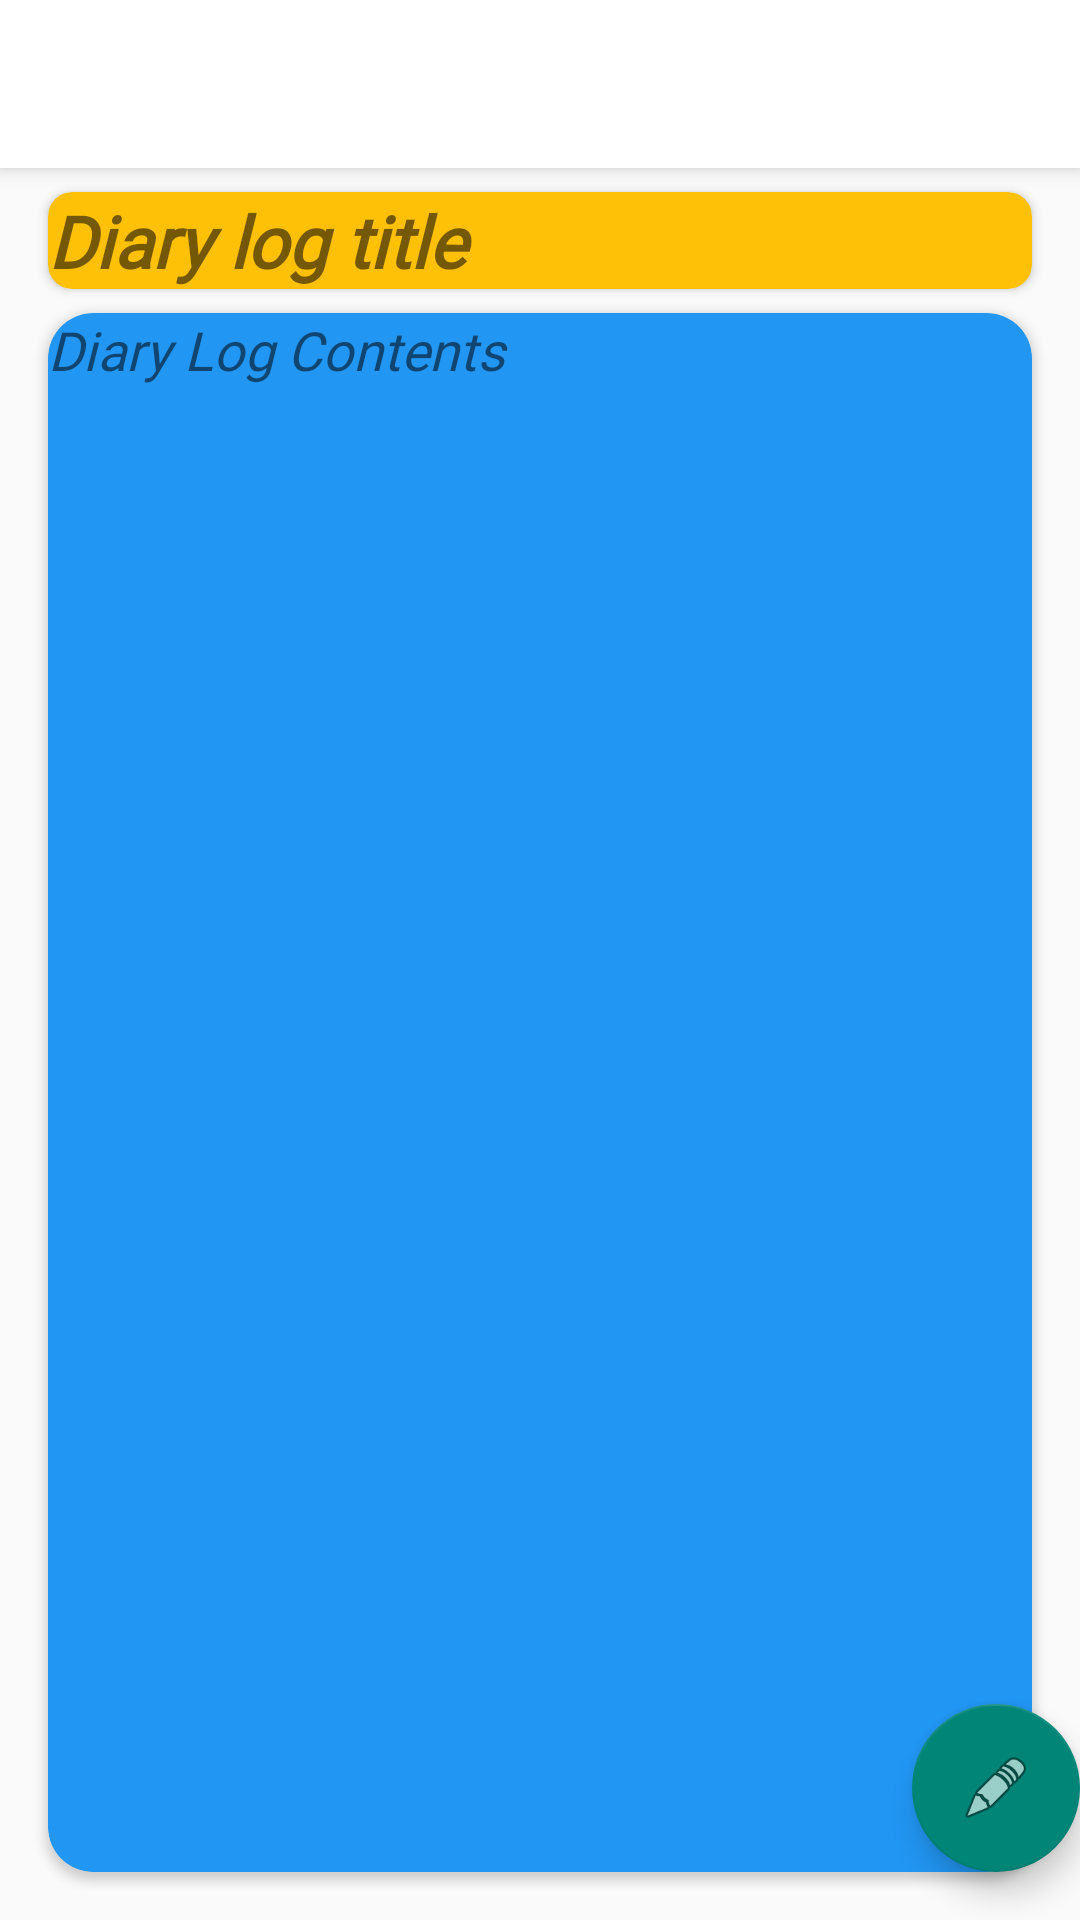

Produce the Android XML layout that renders to this screen, including the resource entries it uses.
<!-- AndroidManifest.xml: application theme Theme.AppCompat.Light -->
<!-- res/layout/activity_diary_view.xml -->
<?xml version="1.0" encoding="utf-8"?>
<androidx.coordinatorlayout.widget.CoordinatorLayout xmlns:android="http://schemas.android.com/apk/res/android"
    xmlns:app="http://schemas.android.com/apk/res-auto"
    xmlns:tools="http://schemas.android.com/tools"
    android:layout_width="match_parent"
    android:layout_height="match_parent"
    android:background="@drawable/bg"
    tools:context=".DiaryView">

    <com.google.android.material.appbar.AppBarLayout
        android:layout_width="match_parent"
        android:layout_height="wrap_content"
        android:theme="@style/Theme.MyDiary.AppBarOverlay">

        <androidx.appcompat.widget.Toolbar
            android:id="@+id/toolbar"
            android:layout_width="match_parent"
            android:layout_height="?attr/actionBarSize"
            android:background="@color/white"
            app:navigationIcon="?attr/actionModeCloseDrawable"
            app:popupTheme="@style/Theme.MyDiary.PopupOverlay" />

    </com.google.android.material.appbar.AppBarLayout>

    <include layout="@layout/content_diary_view" />

    <com.google.android.material.floatingactionbutton.FloatingActionButton
        android:id="@+id/fab"
        android:layout_width="wrap_content"
        android:layout_height="wrap_content"
        android:layout_gravity="bottom|end"
        android:layout_marginEnd="@dimen/fab_margin"
        android:layout_marginBottom="16dp"
        android:contentDescription="@string/add_new_note"
        app:srcCompat="@android:drawable/ic_menu_edit"
        tools:ignore="ImageContrastCheck" />


</androidx.coordinatorlayout.widget.CoordinatorLayout>
<!-- res/layout/content_diary_view.xml (included above) -->
<?xml version="1.0" encoding="utf-8"?>
<androidx.constraintlayout.widget.ConstraintLayout xmlns:android="http://schemas.android.com/apk/res/android"
    xmlns:app="http://schemas.android.com/apk/res-auto"
    xmlns:tools="http://schemas.android.com/tools"
    android:layout_width="match_parent"
    android:layout_height="match_parent"
    app:layout_behavior="@string/appbar_scrolling_view_behavior">

    <androidx.cardview.widget.CardView
        android:layout_width="0dp"
        android:layout_height="0dp"
        android:layout_marginStart="16dp"
        android:layout_marginTop="8dp"
        android:layout_marginEnd="16dp"
        android:layout_marginBottom="16dp"
        app:cardBackgroundColor="#2196F3"
        app:cardCornerRadius="15dp"
        app:layout_constraintBottom_toBottomOf="parent"
        app:layout_constraintEnd_toEndOf="parent"
        app:layout_constraintStart_toStartOf="parent"
        app:layout_constraintTop_toBottomOf="@+id/cardView">

        <ScrollView
            android:layout_width="match_parent"
            android:layout_height="match_parent">

            <LinearLayout
                android:layout_width="match_parent"
                android:layout_height="wrap_content"
                android:orientation="vertical">

                <TextView
                    android:id="@+id/log_conts_ed"
                    android:layout_width="match_parent"
                    android:layout_height="wrap_content"
                    android:fontFamily="@font/abril_fatface"
                    android:text="@string/diary_log_contents"
                    android:textSize="18sp"
                    android:textStyle="italic"
                    tools:ignore="TextContrastCheck" />
            </LinearLayout>
        </ScrollView>

    </androidx.cardview.widget.CardView>

    <androidx.cardview.widget.CardView
        android:id="@+id/cardView"
        android:layout_width="0dp"
        android:layout_height="wrap_content"
        android:layout_marginStart="16dp"
        android:layout_marginTop="8dp"
        android:layout_marginEnd="16dp"
        app:cardBackgroundColor="#FFC107"
        app:cardCornerRadius="8dp"
        app:layout_constraintEnd_toEndOf="parent"
        app:layout_constraintStart_toStartOf="parent"
        app:layout_constraintTop_toTopOf="parent">

        <TextView
            android:id="@+id/log_ttle_ed"
            android:layout_width="match_parent"
            android:layout_height="wrap_content"
            android:fontFamily="@font/abril_fatface"
            android:text="@string/diary_log_title"
            android:textSize="24sp"
            android:textStyle="bold|italic" />
    </androidx.cardview.widget.CardView>
</androidx.constraintlayout.widget.ConstraintLayout>
<!-- resources referenced by this layout -->
<resources>
  <!-- drawable bg: jpg bitmap (drawable, 257971 bytes) -->
  <string name="add_new_note">Add New Note</string>
  <string name="diary_log_contents">Diary Log Contents</string>
  <string name="diary_log_title">Diary log title</string>
  <style name="Theme.MyDiary.AppBarOverlay" parent="ThemeOverlay.AppCompat.Dark.ActionBar" />
  <style name="Theme.MyDiary.PopupOverlay" parent="ThemeOverlay.AppCompat.Light" />
  <!-- not gathered from this repository: default colours our renderer supplied (Android Studio template values) -->
  <color name="white">#FFFFFFFF</color>
</resources>
